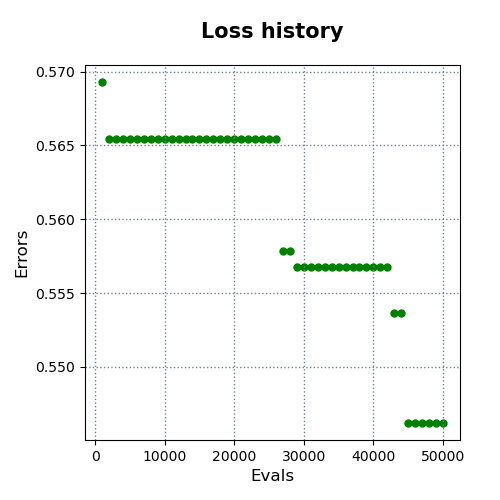

Values plotted in this chart, from the file beside it:
evals, errors
1000, 0.5693
2000, 0.5655
3000, 0.5655
4000, 0.5655
5000, 0.5655
6000, 0.5655
7000, 0.5655
8000, 0.5655
9000, 0.5655
10000, 0.5655
11000, 0.5655
12000, 0.5655
13000, 0.5655
14000, 0.5655
15000, 0.5655
16000, 0.5655
17000, 0.5655
18000, 0.5655
19000, 0.5655
20000, 0.5655
21000, 0.5655
22000, 0.5655
23000, 0.5655
24000, 0.5655
25000, 0.5655
26000, 0.5655
27000, 0.5578
28000, 0.5578
29000, 0.5567
30000, 0.5567
31000, 0.5567
32000, 0.5567
33000, 0.5567
34000, 0.5567
35000, 0.5567
36000, 0.5567
37000, 0.5567
38000, 0.5567
39000, 0.5567
40000, 0.5567
41000, 0.5567
42000, 0.5567
43000, 0.5536
44000, 0.5536
45000, 0.5462
46000, 0.5462
47000, 0.5462
48000, 0.5462
49000, 0.5462
50000, 0.5462
